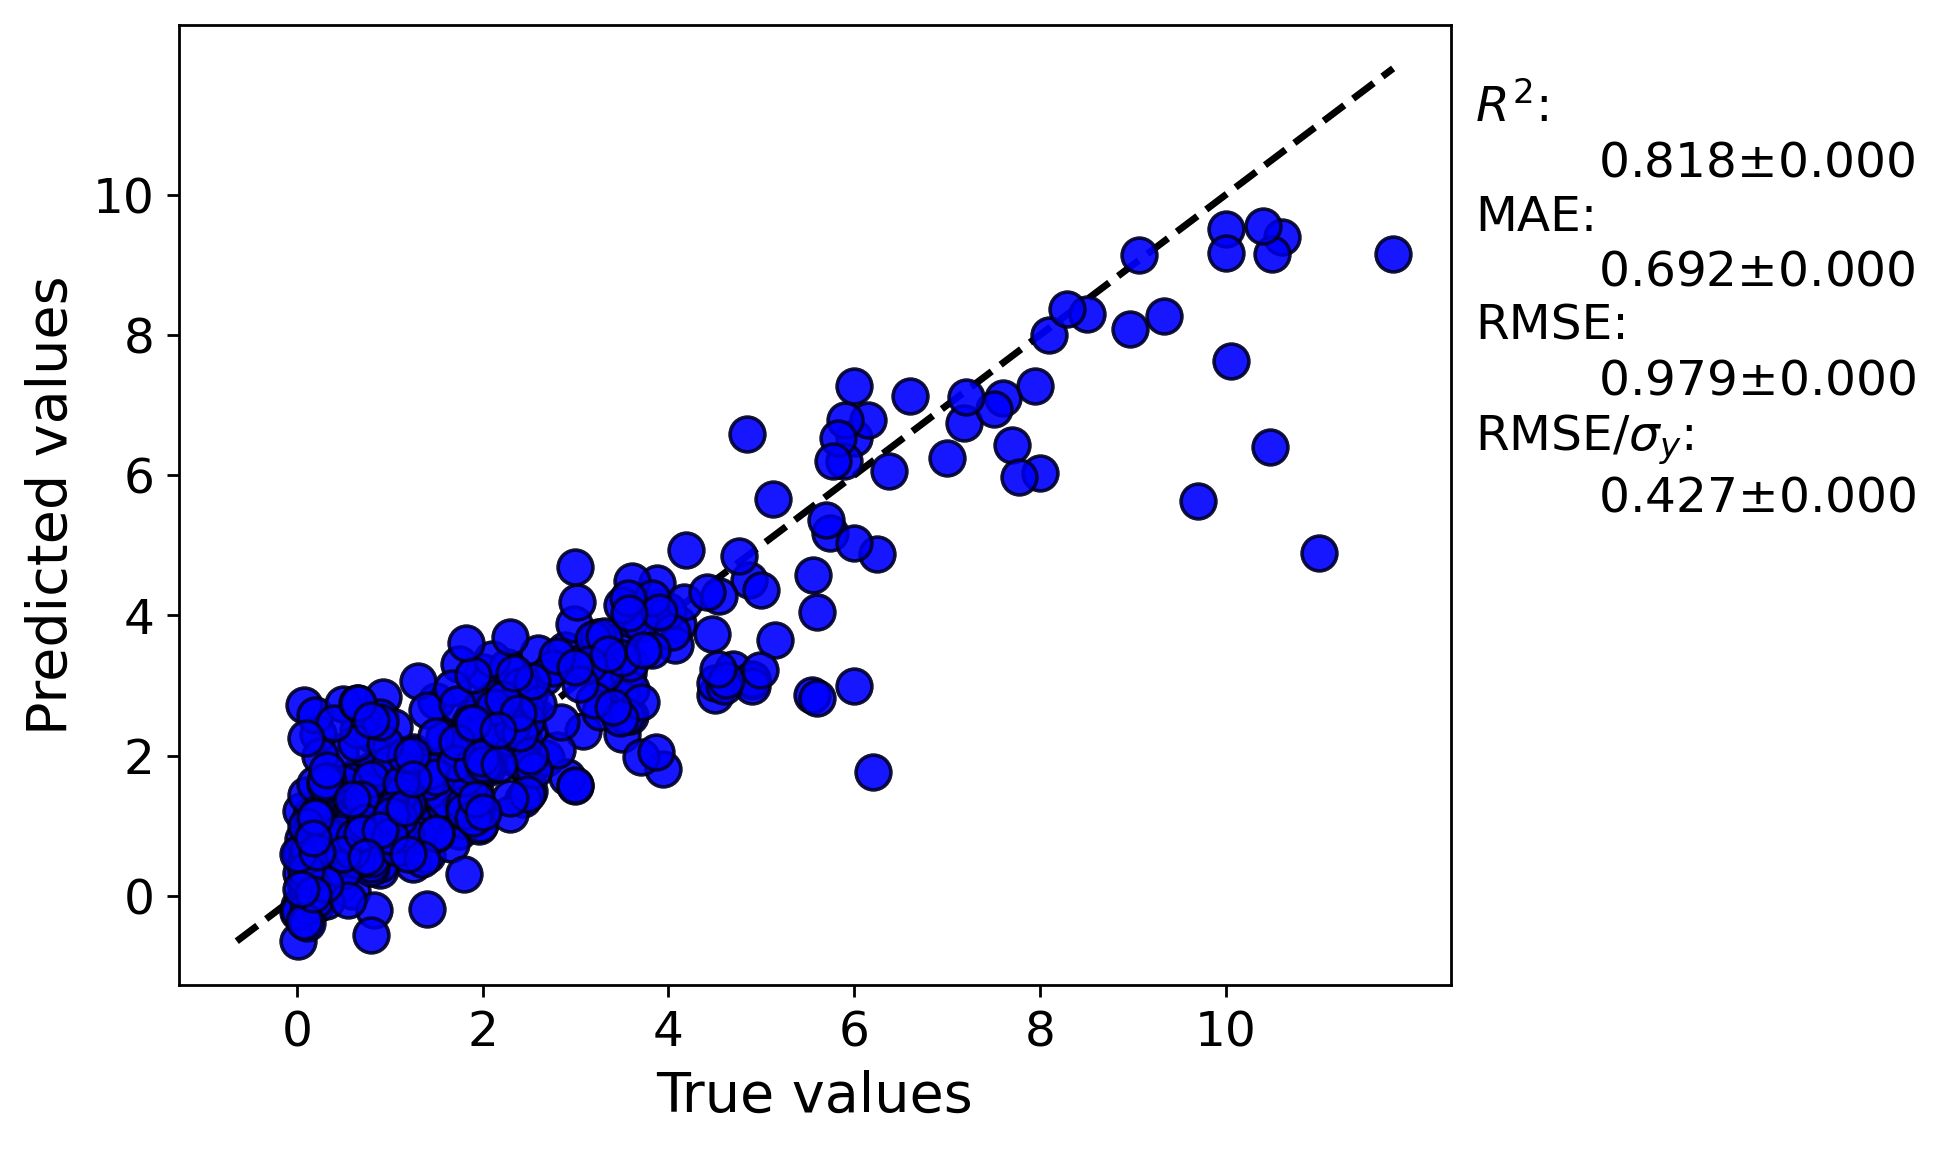

Values plotted in this chart, from the file beside it:
y true, average predicted values, error bar values
3.485, 3.655, 
4.19, 4.938, 
3.9, 4.116, 
0.85, 0.9808, 
0.95, 1.176, 
0.13, 0.9299, 
0.064, 0.8129, 
2.5, 1.796, 
0.82, 2.295, 
0.4, 1.346, 
5.74, 5.168, 
2.45, 2.55, 
1.919, 1.481, 
9.7, 5.633, 
4.1, 3.881, 
3.1, 3.301, 
2.5, 2.867, 
1.2, 1.02, 
2.6, 3.463, 
1.215, 1.478, 
4.0, 4.066, 
2.43, 2.28, 
2.48, 2.646, 
1.77, 1.693, 
0.48, 1.256, 
2.4, 1.978, 
0.93, 2.843, 
8.0, 6.029, 
2.0, 3.188, 
7.0, 6.243, 
9.06, 9.138, 
5.13, 5.664, 
3.88, 4.462, 
3.6, 3.947, 
3.4, 3.198, 
10.48, 6.395, 
3.61, 4.49, 
2.89, 3.514, 
0.67, 1.739, 
0.015, -0.6453, 
2.66, 3.123, 
1.962, 2.661, 
2.755, 3.25, 
1.2, 1.583, 
0.21, 1.073, 
0.145, 0.4546, 
6.245, 4.871, 
3.7, 3.871, 
2.26, 3.271, 
4.5, 2.859, 
10.0, 9.506, 
7.7, 6.433, 
6.0, 5.026, 
4.87, 4.508, 
4.07, 3.573, 
0.46, 1.504, 
1.9, 2.05, 
0.9, 1.422, 
1.0, 0.8546, 
4.47, 3.741, 
... 360 more rows
